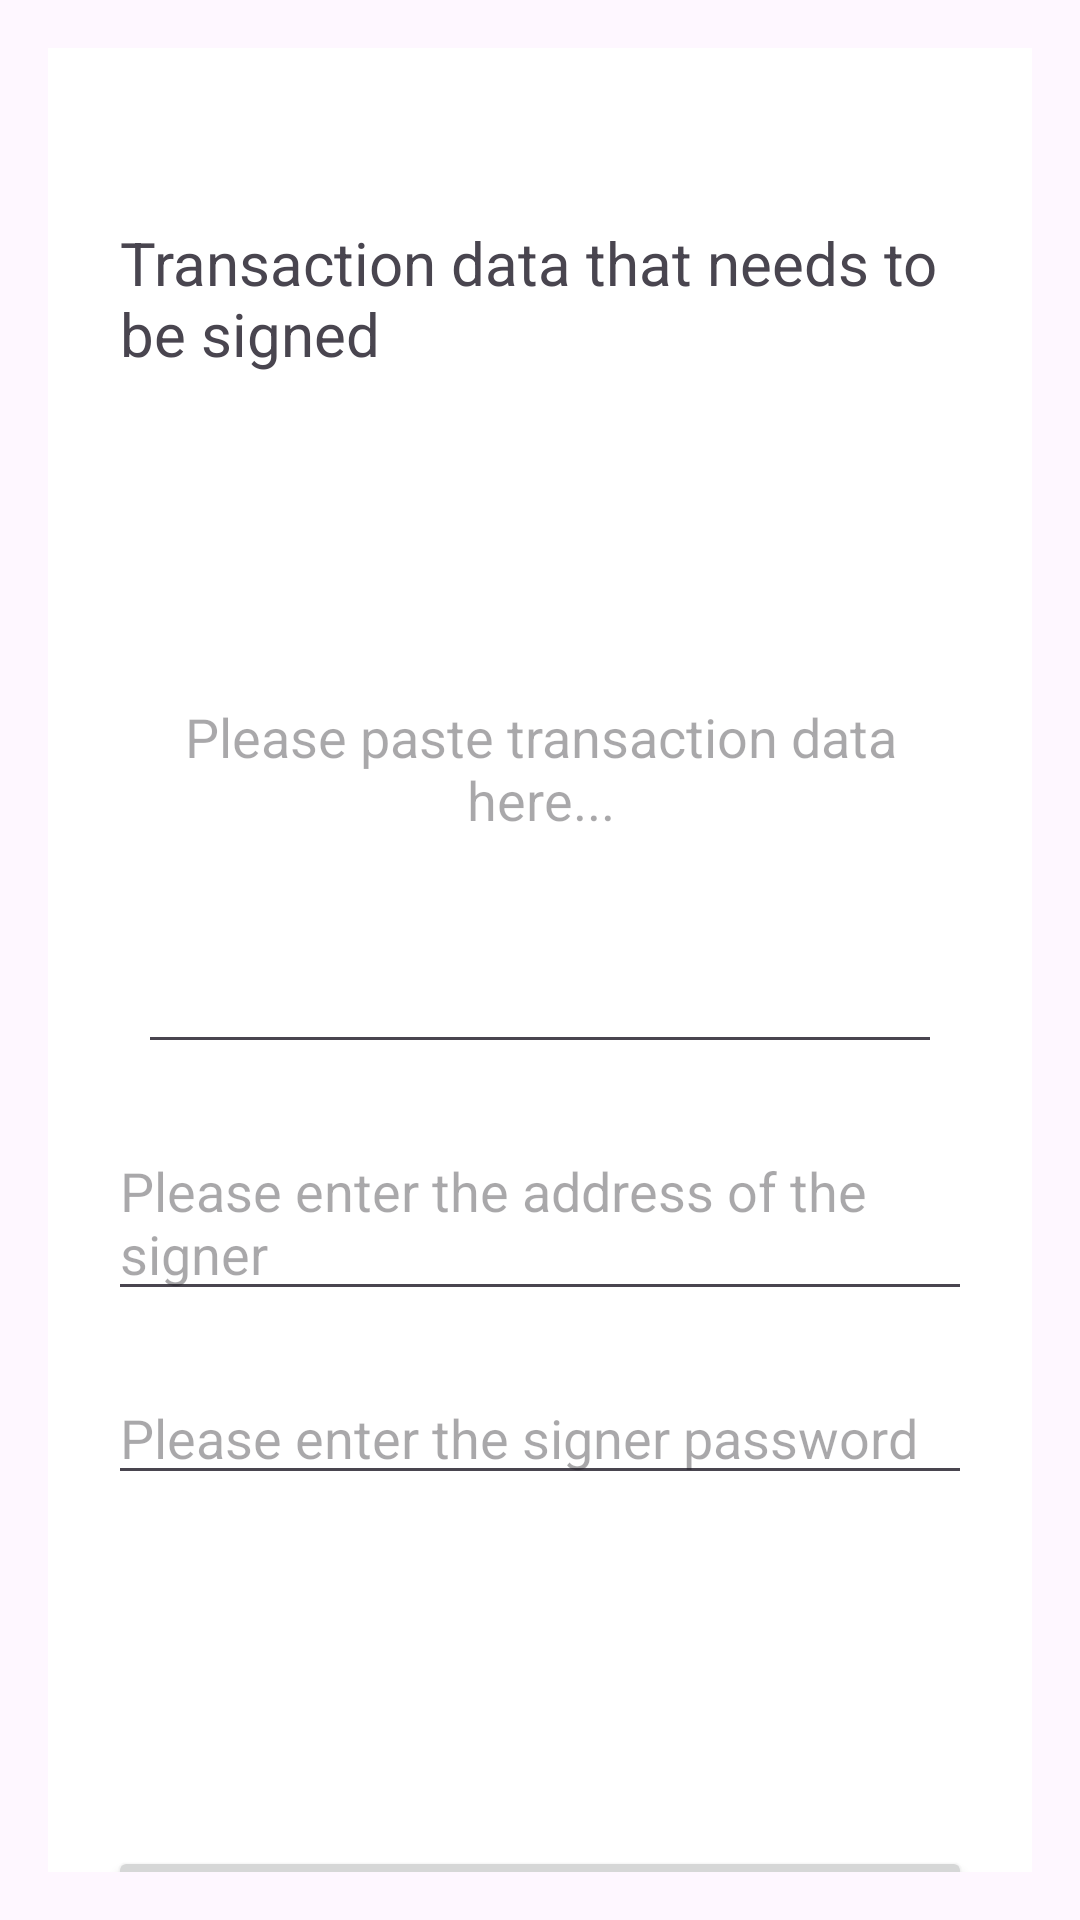

Produce the Android XML layout that renders to this screen, including the resource entries it uses.
<!-- AndroidManifest.xml: application theme Theme.TRON -->
<!-- res/layout/sign_trx20_transform.xml -->
<?xml version="1.0" encoding="utf-8"?>
<androidx.constraintlayout.widget.ConstraintLayout xmlns:android="http://schemas.android.com/apk/res/android"
    xmlns:tools="http://schemas.android.com/tools"
    android:layout_width="match_parent"
    android:layout_height="match_parent"
    android:padding="16dp">
    

    <LinearLayout
        android:id="@+id/parent"
        android:layout_width="match_parent"
        android:layout_height="match_parent"
        android:background="@color/white"
        android:orientation="vertical">




        <ScrollView
            android:layout_width="match_parent"
            android:layout_height="match_parent"
            android:fillViewport="true"
            android:scrollbars="none">

            <LinearLayout
                android:layout_width="match_parent"
                android:layout_height="0dp"
                android:fitsSystemWindows="true"
                android:orientation="vertical">




                <LinearLayout
                    android:layout_width="match_parent"
                    android:layout_height="wrap_content"
                    android:layout_marginTop="8dp"
                    android:orientation="horizontal">

                    <View
                        android:layout_width="16dp"
                        android:layout_height="1dp"
                        android:layout_gravity="center"
                        android:background="#23147a"
                        android:visibility="invisible" />

                    <TextView
                        android:id="@+id/importType"
                        android:layout_width="match_parent"
                        android:layout_height="wrap_content"
                        android:layout_marginLeft="8dp"
                        android:layout_marginTop="50dp"
                        android:layout_marginRight="16dp"
                        android:text="@string/transaction_data_that_needs_to_be_signed"
                        android:textSize="20sp" />
                </LinearLayout>


                <EditText
                    android:id="@+id/unsignedData"
                    android:layout_width="match_parent"
                    android:layout_height="200dp"
                    android:layout_marginLeft="30dp"
                    android:layout_marginTop="30dp"
                    android:layout_marginRight="30dp"
                    android:gravity="center"
                    android:hint="@string/please_paste_transaction_data_here"
                    android:textSize="18dp" />


                <EditText
                    android:id="@+id/address2"
                    android:layout_width="match_parent"
                    android:layout_height="wrap_content"
                    android:layout_marginStart="20dp"
                    android:layout_marginTop="20dp"
                    android:layout_marginEnd="20dp"
                    android:hint="Please enter the address of the signer"
                    android:textColor="@color/black" />

                <EditText
                    android:id="@+id/password"
                    android:layout_width="match_parent"
                    android:layout_height="wrap_content"
                    android:layout_marginStart="20dp"
                    android:layout_marginTop="20dp"
                    android:layout_marginEnd="20dp"
                    android:hint="@string/please_enter_the_signer_password"
                    android:inputType="textPassword"
                    android:textSize="18dp" />

                <TextView
                    android:layout_marginTop="30dp"
                    android:layout_width="wrap_content"
                    android:layout_height="wrap_content"

                    android:id="@+id/signedData"
                    android:visibility="visible"
                    android:layout_gravity="center"/>

                <Button
                    android:id="@+id/copy"
                    android:layout_width="wrap_content"
                    android:layout_height="wrap_content"
                    android:layout_gravity="center"
                    android:layout_marginTop="10dp"
                    android:text="@string/copy_to_clipboard"
                    android:textColor="@color/white"
                    android:visibility="invisible" />

                <View
                    android:layout_width="0dp"
                    android:layout_height="0dp"
                    android:layout_weight="1" />


                <Button
                    android:id="@+id/signBtn"
                    android:layout_width="match_parent"
                    android:layout_height="50dp"
                    android:layout_marginLeft="20dp"
                    android:layout_marginTop="10dp"
                    android:layout_marginRight="20dp"
                    android:layout_marginBottom="40dp"
                    android:text="@string/start_signing"
                    android:textColor="@color/white"
                    android:textSize="18dp"
                    android:textStyle="bold" />


            </LinearLayout>

        </ScrollView>


    </LinearLayout>
</androidx.constraintlayout.widget.ConstraintLayout>
<!-- resources referenced by this layout -->
<resources>
  <color name="black">#FF000000</color>
  <color name="white">#FFFFFFFF</color>
  <string name="copy_to_clipboard">copy to clipboard</string>
  <string name="please_enter_the_signer_password">Please enter the signer password</string>
  <string name="please_paste_transaction_data_here">Please paste transaction data here...</string>
  <string name="start_signing">start signing</string>
  <string name="transaction_data_that_needs_to_be_signed">Transaction data that needs to be signed</string>
  <style name="Theme.TRON" parent="Base.Theme.TRON" />
  <style name="Base.Theme.TRON" parent="Theme.Material3.DayNight.NoActionBar">
          
          
      </style>
</resources>
